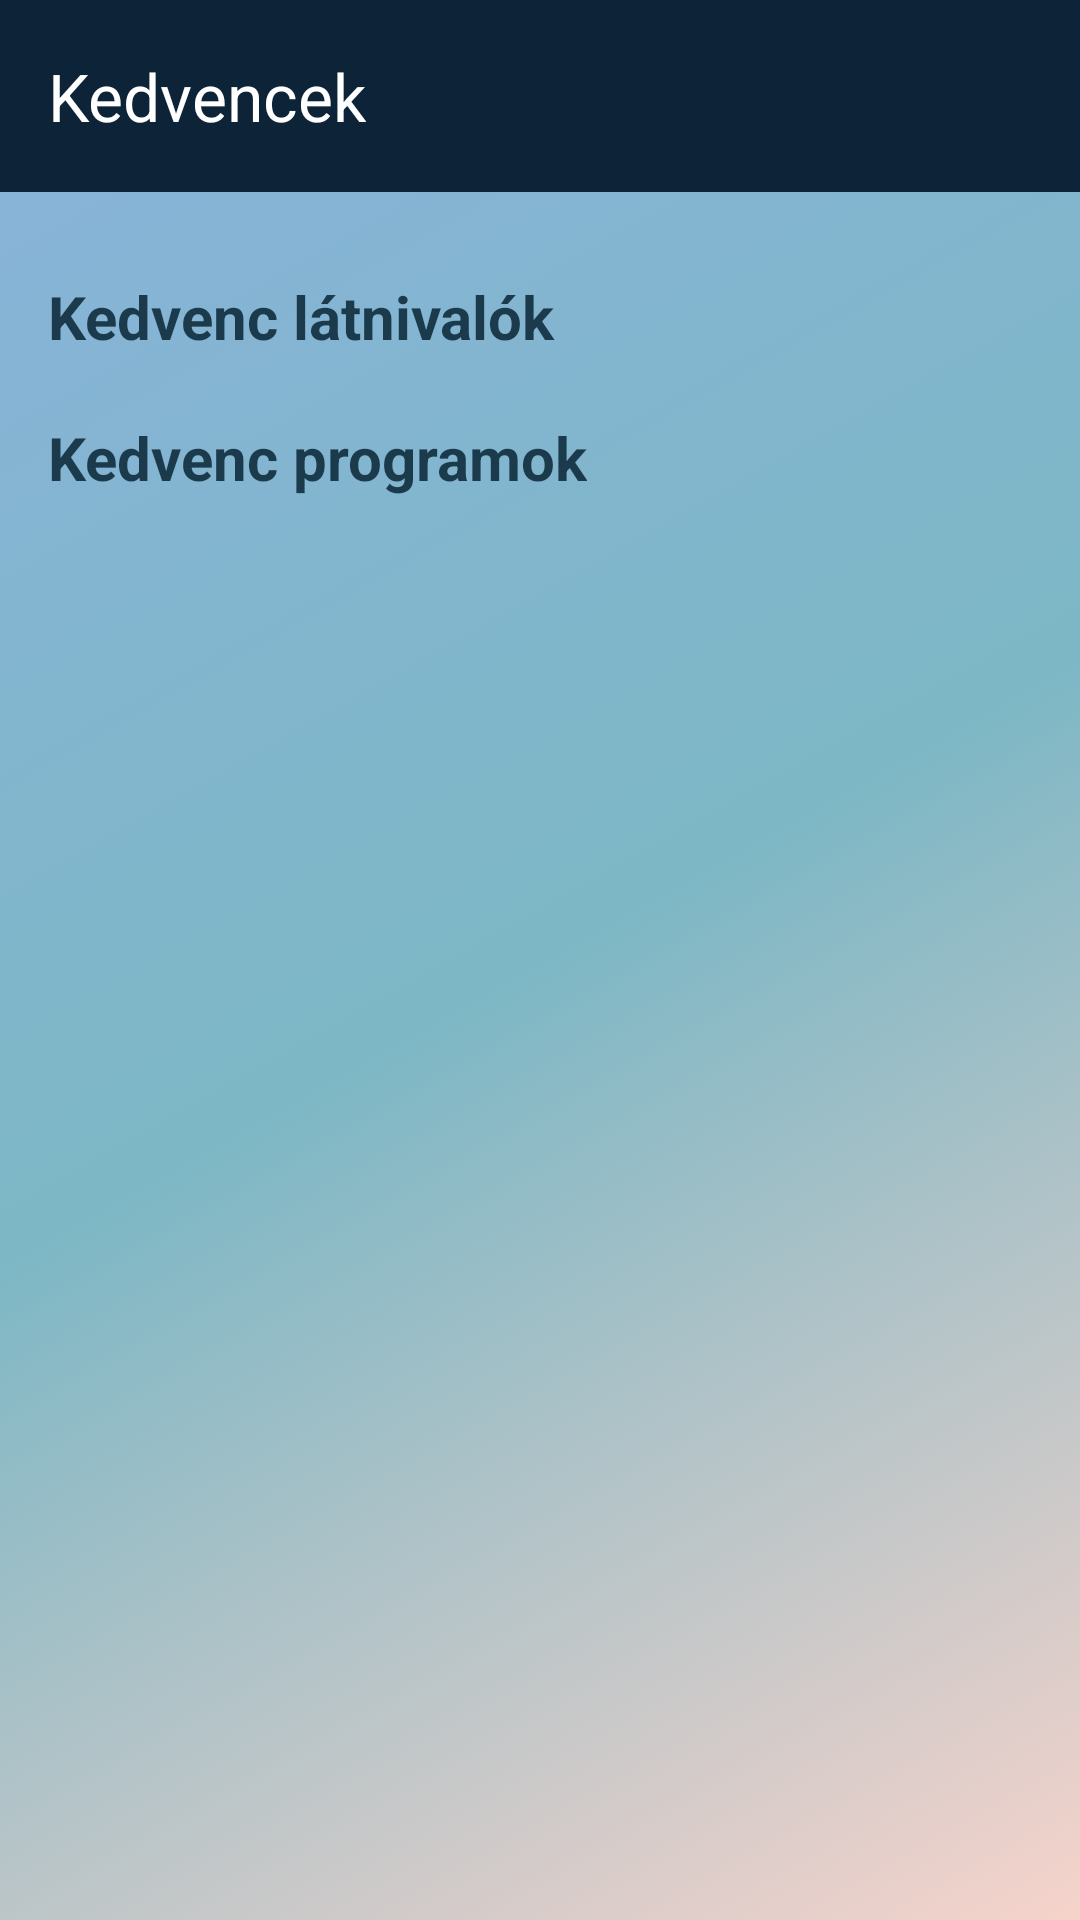

Android layout source for this screen:
<!-- AndroidManifest.xml: application theme Theme.BalatonApp -->
<!-- res/layout/activity_favorites.xml -->
<?xml version="1.0" encoding="utf-8"?>
<LinearLayout xmlns:android="http://schemas.android.com/apk/res/android"
    xmlns:app="http://schemas.android.com/apk/res-auto"
    android:orientation="vertical"
    android:layout_width="match_parent"
    android:layout_height="match_parent"
    android:background="@drawable/background_color">

    
    <androidx.appcompat.widget.Toolbar
        android:id="@+id/toolbar"
        android:layout_width="match_parent"
        android:layout_height="?attr/actionBarSize"
        android:background="@color/button_color"
        app:titleTextColor="@android:color/white"
        app:title="Kedvencek" />

    
    <ScrollView
        android:layout_width="match_parent"
        android:layout_height="match_parent"
        android:padding="16dp">

        <LinearLayout
            android:layout_width="match_parent"
            android:layout_height="wrap_content"
            android:orientation="vertical">

            <TextView
                android:id="@+id/emptyView"
                android:layout_width="match_parent"
                android:layout_height="wrap_content"
                android:text="Nincs még kedvenc program vagy látnivaló."
                android:textColor="#777777"
                android:gravity="center"
                android:padding="24dp"
                android:visibility="gone"
                android:textSize="16sp" />

            <TextView
                android:layout_width="wrap_content"
                android:layout_height="wrap_content"
                android:text="Kedvenc látnivalók"
                android:textSize="20sp"
                android:textStyle="bold"
                android:layout_marginTop="12dp"
                android:layout_marginBottom="4dp"
                android:textColor="#1B3B4D" />

            <androidx.recyclerview.widget.RecyclerView
                android:id="@+id/sightsRecyclerView"
                android:layout_width="match_parent"
                android:layout_height="wrap_content"
                android:nestedScrollingEnabled="false" />

            <TextView
                android:layout_width="wrap_content"
                android:layout_height="wrap_content"
                android:text="Kedvenc programok"
                android:textSize="20sp"
                android:textStyle="bold"
                android:layout_marginTop="16dp"
                android:layout_marginBottom="4dp"
                android:textColor="#1B3B4D" />

            <androidx.recyclerview.widget.RecyclerView
                android:id="@+id/eventsRecyclerView"
                android:layout_width="match_parent"
                android:layout_height="wrap_content"
                android:nestedScrollingEnabled="false" />

        </LinearLayout>
    </ScrollView>

</LinearLayout>
<!-- resources referenced by this layout -->
<resources>
  <color name="button_color">#0C2338</color>
  <!-- drawable background_color (drawable) -->
  <?xml version="1.0" encoding="utf-8"?>
  <selector xmlns:android="http://schemas.android.com/apk/res/android">
      <item>
          <shape>
              <gradient
                  android:startColor="#F6D3CB"
                  android:centerColor="#7DB7C5"
                  android:endColor="#89B3DB"
                  android:angle="135"/>
          </shape>
      </item>
  </selector>
  <style name="Theme.BalatonApp" parent="Base.Theme.BalatonApp" />
  <style name="Base.Theme.BalatonApp" parent="Theme.Material3.DayNight.NoActionBar">
          
          
      </style>
</resources>
